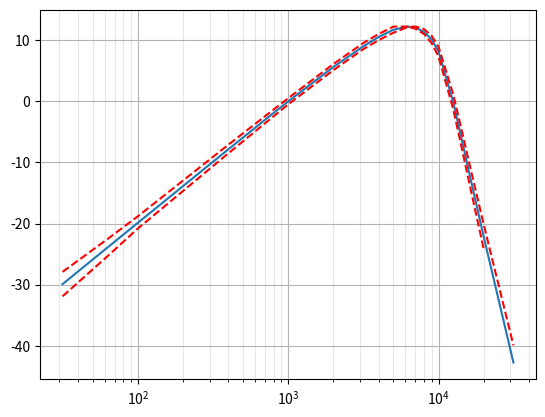

Write Python code to recreate this figure.
# -*- coding: utf-8 -*-
"""
Created on Sun Mar 20 2016
 
[redacted]
 
Poles and zeros were calculated in Maxima from circuit component values which
are listed in:
https://www.itu.int/dms_pubrec/itu-r/rec/bs/R-REC-BS.468-4-198607-I!!PDF-E.pdf
http://www.beis.de/Elektronik/AudioMeasure/WeightingFilters.html#CCIR
https://en.wikipedia.org/wiki/ITU-R_468_noise_weighting
"""
 
from numpy import pi
from scipy.signal import zpk2tf, freqs, bilinear, lfilter
 
 
def ITU_R_468_weighting_analog():
    """
    Return ITU-R 468 analog weighting filter zeros, poles, and gain
    """
 
    z = [0]
    p = [-25903.70104781628,
         +36379.90893732929j-23615.53521363528,
         -36379.90893732929j-23615.53521363528,
         +62460.15645250649j-18743.74669072136,
         -62460.15645250649j-18743.74669072136,
         -62675.1700584679]
 
    # Normalize to +12.2 dB at 6.3 kHz, numerically
    b, a = zpk2tf(z, p, 1)
    w, h = freqs(b, a, 2*pi*6300)
    k = 10**(+12.2/20) / abs(h[0])
 
    return z, p, k
 
 
def ITU_R_468_weighting(fs):
    """
    Return ITU-R 468 digital weighting filter transfer function
 
    fs : float
        Sampling frequency
 
    Example:
 
    >>> from scipy.signal import freqz
    >>> import matplotlib.pyplot as plt
    >>> fs = 200000
    >>> b, a = ITU_R_468_weighting(fs)
    >>> f = np.logspace(np.log10(10), np.log10(fs/2), 1000)
    >>> w = 2*pi * f / fs
    >>> w, h = freqz(b, a, w)
    >>> plt.semilogx(w*fs/(2*pi), 20*np.log10(abs(h)))
    >>> plt.grid(True, color='0.7', linestyle='-', which='both', axis='both')
    >>> plt.axis([10, 100e3, -50, 20])
 
    """
 
    z, p, k = ITU_R_468_weighting_analog()
 
    # Use the bilinear transformation to get the digital filter.
    try:
        # Currently private but more accurate
        from scipy.signal.filter_design import _zpkbilinear
        zz, pz, kz = _zpkbilinear(z, p, k, fs)
        return zpk2tf(zz, pz, kz)
    except ImportError:
        b, a = zpk2tf(z, p, k)
        return bilinear(b, a, fs)
 
 
def ITU_R_468_weight(signal, fs):
    """
    Return the given signal after passing through an A-weighting filter
 
    signal : array_like
        Input signal
    fs : float
        Sampling frequency
    """
 
    b, a = ITU_R_468_weighting(fs)
    return lfilter(b, a, signal)
 
 
def test_ITU_R_468_weight(fs=None):
    """
    Test that frequency response meets tolerance from Rec. ITU-R BS.468-4
    """
    import numpy as np
    import matplotlib.pyplot as plt
    from scipy.signal import freqz
 
    frequencies = np.array((
        31.5, 63, 100, 200, 400, 800, 1000, 2000, 3150, 4000, 5000,
        6300,
        7100, 8000, 9000, 10000, 12500, 14000, 16000, 20000, 31500
        ))
 
    responses = np.array((
        -29.9, -23.9, -19.8, -13.8, -7.8, -1.9, 0, +5.6, +9.0, +10.5, +11.7,
        +12.2,
        +12.0, +11.4, +10.1, +8.1, 0, -5.3, -11.7, -22.2, -42.7
        ))
 
    upper_limits = np.array((
        +2.0, +1.4, +1.0, +0.85, +0.7, +0.55, +0.5, +0.5, +0.5, +0.5, +0.5,
        +0.01,   # Actually 0 tolerance, but specified as "+12.2" dB
        +0.2, +0.4, +0.6, +0.8, +1.2, +1.4, +1.6, +2.0, +2.8
        ))
 
    lower_limits = np.array((
        -2.0, -1.4, -1.0, -0.85, -0.7, -0.55, -0.5, -0.5, -0.5, -0.5, -0.5,
        -0.01,   # Actually 0 tolerance, but specified as "+12.2" dB
        -0.2, -0.4, -0.6, -0.8, -1.2, -1.4, -1.6, -2.0, -float('inf')
        ))
 
    if fs is None:
        z, p, k = ITU_R_468_weighting_analog()
        b, a = zpk2tf(z, p, k)
        w, h = freqs(b, a, 2*pi*frequencies)
    else:
        # Passes if fs >= 180000 Hz but not at typical audio sample rates
        b, a = ITU_R_468_weighting(fs)
        w = 2*pi * frequencies / fs
        w, h = freqz(b, a, w)
 
    levels = 20 * np.log10(abs(h))
 
    plt.semilogx(frequencies, levels)
    plt.semilogx(frequencies, responses + upper_limits, 'r--')
    plt.semilogx(frequencies, responses + lower_limits, 'r--')
    plt.grid(True, color='0.7', linestyle='-', which='major')
    plt.grid(True, color='0.9', linestyle='-', which='minor')
 
    assert all(np.less_equal(levels, responses + upper_limits))
    assert all(np.greater_equal(levels, responses + lower_limits))
 
if __name__ == '__main__':
    test_ITU_R_468_weight()